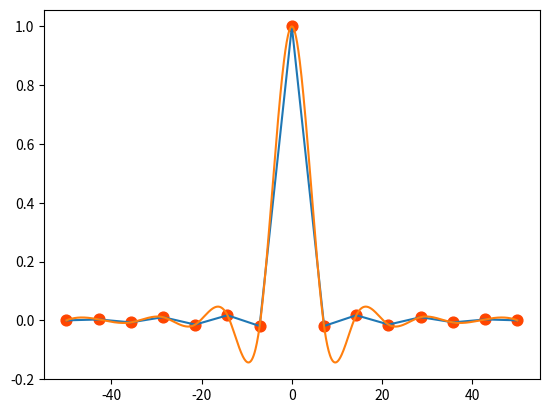

This chart was generated by the following Python code:
# -*- coding: utf-8 -*-
from __future__ import unicode_literals
"""
demo08_inter.py  插值
"""
import numpy as np
import scipy.interpolate as si
import matplotlib.pyplot as mp
# 造一些散点数据
min_x = -50
max_x = 50
dis_x = np.linspace(min_x, max_x, 15)
dis_y = np.sinc(dis_x)
print(dis_y)
# 绘图
mp.scatter(dis_x, dis_y, c='orangered',
    s=60, marker='o')

# 基于这些离散数据，使用插值获得连续函数
linear=si.interp1d(dis_x, dis_y, kind='linear')
# 绘制linear函数图像
x = np.linspace(min_x, max_x, 1000)
y = linear(x)
mp.plot(x, y)

# 三次样条插值器
cubic=si.interp1d(dis_x, dis_y, kind='cubic')
# 绘制linear函数图像
y = cubic(x)
mp.plot(x, y)

mp.show()